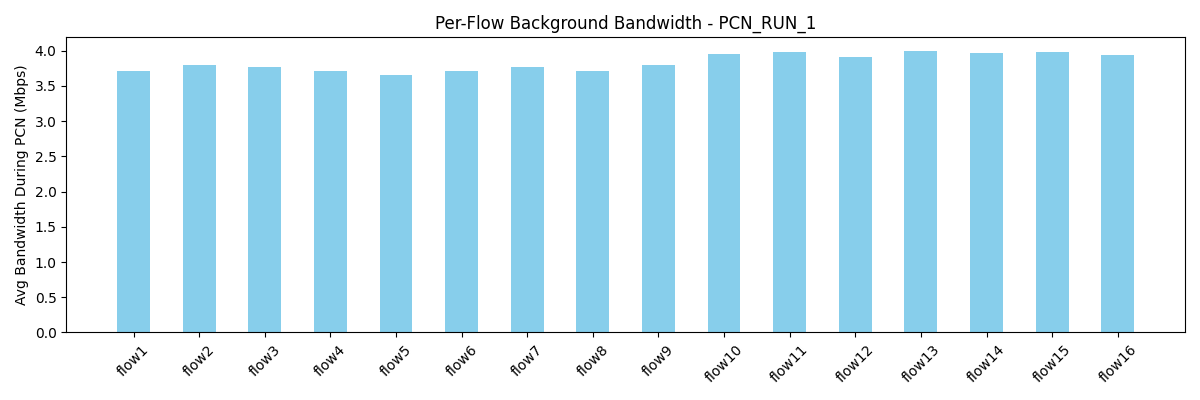

Data behind this chart, as committed beside it:
flow, avg_bw_before, avg_bw_during, avg_bw_after
flow1, 4.837, 3.707, 3.931
flow2, 4.512, 3.795, 3.764
flow3, 4.442, 3.762, 4.129
flow4, 4.441, 3.717, 4.035
flow5, 4.91, 3.648, 3.957
flow6, 4.459, 3.706, 3.92
flow7, 4.579, 3.772, 3.931
flow8, 4.95, 3.711, 3.91
flow9, 4.716, 3.797, 4.202
flow10, 4.389, 3.952, 4.139
flow11, 4.712, 3.983, 4.109
flow12, 4.545, 3.905, 3.984
flow13, 4.489, 3.989, 3.972
flow14, 4.652, 3.972, 4.014
flow15, 4.513, 3.976, 3.733
flow16, 4.268, 3.935, 3.847
